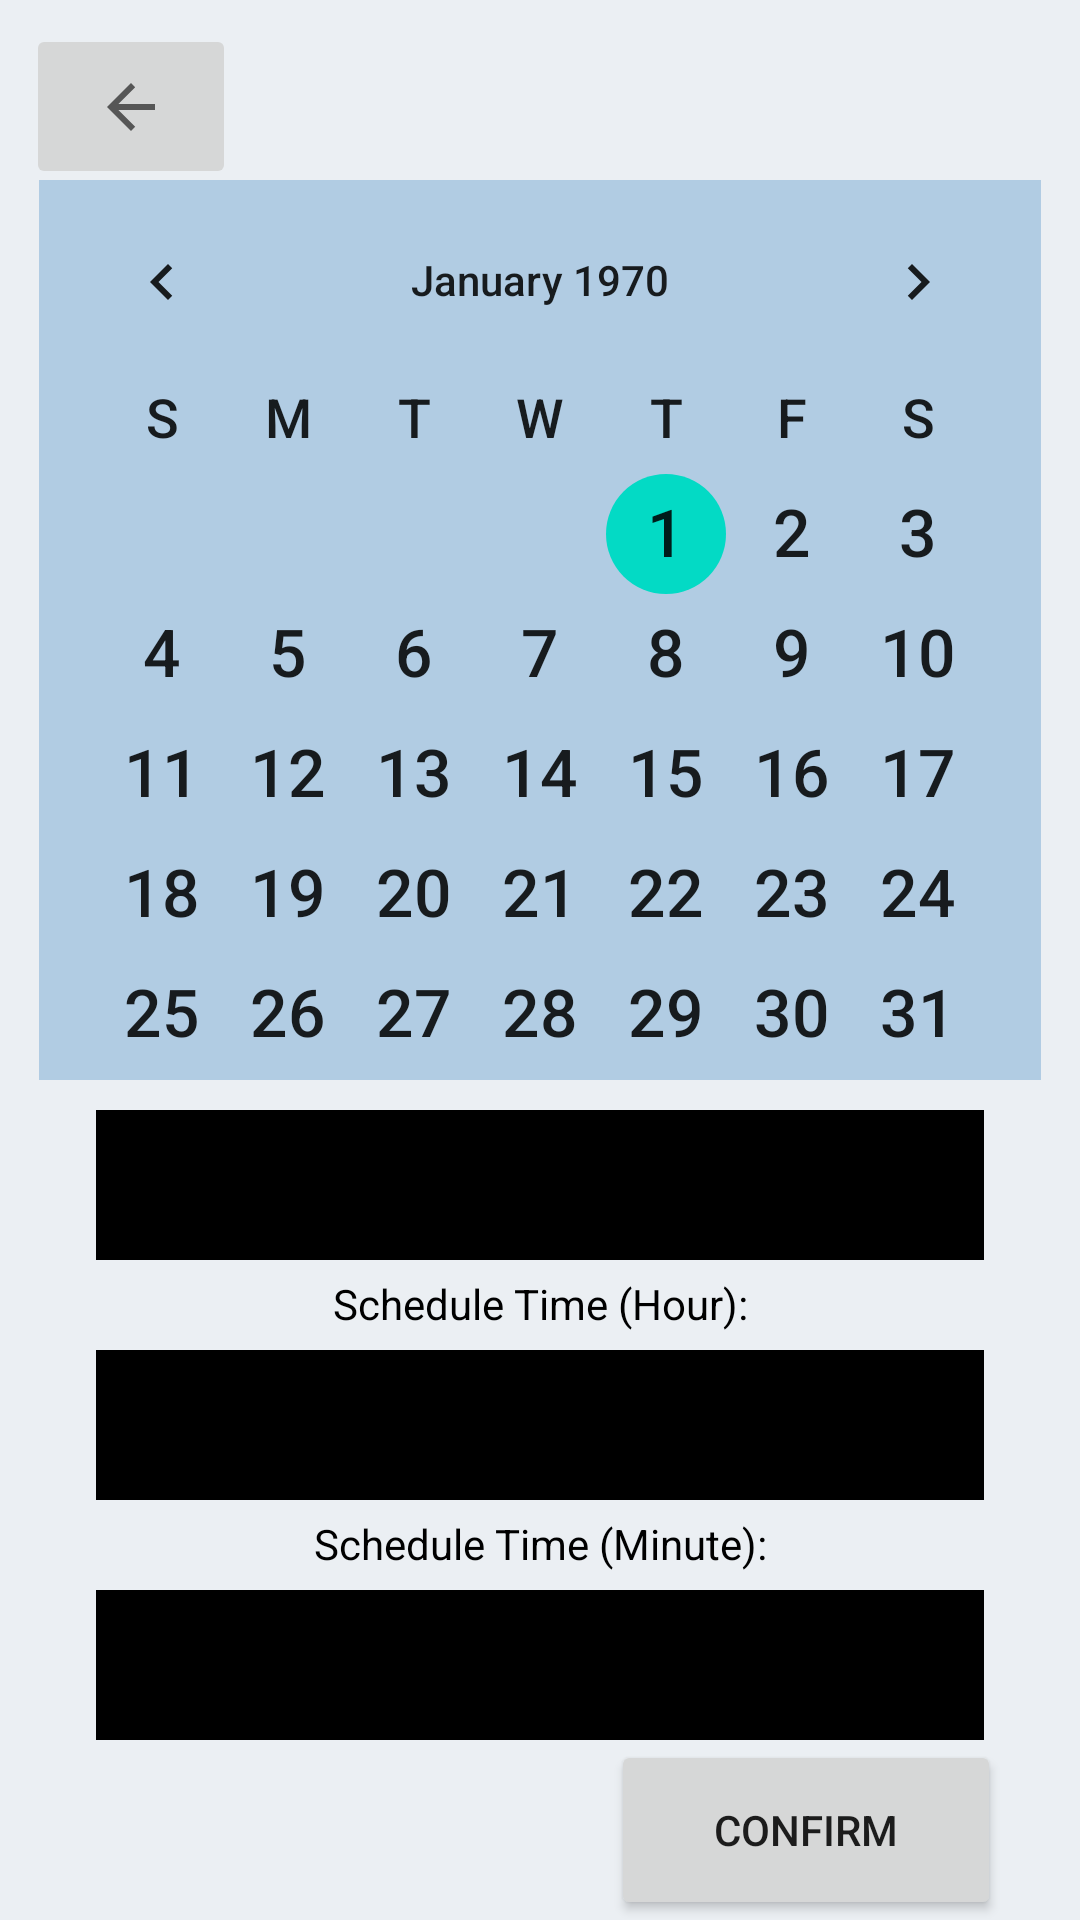

Write the Android layout XML for this screen, with the resource values it uses.
<!-- AndroidManifest.xml: application theme Theme.ExerciseApp_JM -->
<!-- res/layout/calender_screen.xml -->
<?xml version="1.0" encoding="utf-8"?>
<androidx.constraintlayout.widget.ConstraintLayout xmlns:android="http://schemas.android.com/apk/res/android"
    xmlns:app="http://schemas.android.com/apk/res-auto"
    xmlns:tools="http://schemas.android.com/tools"
    android:layout_width="match_parent"
    android:layout_height="match_parent"
    android:background="#EBEFF3"
    tools:context=".CalenderActivity">

    <CalendarView
        android:id="@+id/calendarView"
        android:dateTextAppearance="@android:style/TextAppearance.Large"
        android:weekDayTextAppearance="@android:style/TextAppearance.Medium"
        android:layout_width="334dp"
        android:layout_height="300dp"
        android:layout_marginTop="60dp"
        android:background="#B1CCE3"
        app:layout_constraintEnd_toEndOf="parent"
        app:layout_constraintStart_toStartOf="parent"
        app:layout_constraintTop_toTopOf="parent" />

    <ImageButton
        android:id="@+id/backButton"
        android:layout_width="70dp"
        android:layout_height="55dp"
        android:layout_marginTop="8dp"
        android:contentDescription="@string/back"
        app:layout_constraintEnd_toEndOf="parent"
        app:layout_constraintHorizontal_bias="0.03"
        app:layout_constraintStart_toStartOf="parent"
        app:layout_constraintTop_toTopOf="parent"
        app:srcCompat="?attr/actionModeCloseDrawable" />

    <TextView
        android:id="@+id/schedule"
        android:layout_width="0dp"
        android:layout_height="wrap_content"
        android:layout_marginStart="32dp"
        android:layout_marginTop="8dp"
        android:layout_marginEnd="32dp"
        android:background="#EBEFF3"
        android:fontFamily="sans-serif-condensed-medium"
        android:lineSpacingExtra="8sp"
        android:text="Schedule Exercise"
        android:textColor="#673AB7"
        android:textSize="20sp"
        android:typeface="normal"
        app:layout_constraintEnd_toEndOf="parent"
        app:layout_constraintHorizontal_bias="0.0"
        app:layout_constraintStart_toStartOf="parent"
        app:layout_constraintTop_toBottomOf="@+id/calendarView" />

    <Button
        android:id="@+id/button"
        android:layout_width="130dp"
        android:layout_height="60dp"
        android:text="@string/confirm"
        app:layout_constraintBottom_toBottomOf="parent"
        app:layout_constraintEnd_toEndOf="parent"
        app:layout_constraintHorizontal_bias="0.886"
        app:layout_constraintStart_toStartOf="parent"
        app:layout_constraintTop_toBottomOf="@+id/minspinner"
        app:layout_constraintVertical_bias="0.614" />

    <Spinner
        android:id="@+id/activityspinner"
        android:layout_width="match_parent"
        android:layout_height="50dp"
        android:layout_marginStart="32dp"
        android:layout_marginEnd="32dp"
        android:layout_marginBottom="30dp"
        android:background="@color/black"
        android:contentDescription="@string/calender_screen"
        android:spinnerMode="dropdown"
        app:layout_constraintBottom_toTopOf="@+id/hourspinner"
        app:layout_constraintEnd_toEndOf="parent"
        app:layout_constraintHorizontal_bias="1.0"
        app:layout_constraintStart_toStartOf="parent" />

    <Spinner
        android:id="@+id/hourspinner"
        android:layout_width="match_parent"
        android:layout_height="50dp"
        android:layout_marginStart="32dp"
        android:layout_marginEnd="32dp"
        android:layout_marginBottom="30dp"
        android:background="@color/black"
        android:contentDescription="@string/calender_screen"
        app:layout_constraintBottom_toTopOf="@+id/minspinner"
        app:layout_constraintEnd_toEndOf="parent"
        app:layout_constraintHorizontal_bias="0.122"
        app:layout_constraintStart_toStartOf="parent" />

    <Spinner
        android:id="@+id/minspinner"
        android:layout_width="match_parent"
        android:layout_height="50dp"
        android:layout_marginStart="32dp"
        android:layout_marginEnd="32dp"
        android:layout_marginBottom="60dp"
        android:background="@color/black"
        android:contentDescription="@string/calender_screen"
        app:layout_constraintBottom_toBottomOf="parent"
        app:layout_constraintEnd_toEndOf="parent"
        app:layout_constraintHorizontal_bias="0.0"
        app:layout_constraintStart_toStartOf="parent" />

    <TextView
        android:id="@+id/sched_hour"
        android:textColor="@color/black"
        android:layout_width="wrap_content"
        android:layout_height="wrap_content"
        android:layout_marginBottom="6dp"
        android:text="@string/hour_choose"
        app:layout_constraintBottom_toTopOf="@+id/hourspinner"
        app:layout_constraintEnd_toEndOf="parent"
        app:layout_constraintStart_toStartOf="parent" />

    <TextView
        android:id="@+id/sched_min"
        android:textColor="@color/black"
        android:layout_width="wrap_content"
        android:layout_height="wrap_content"
        android:layout_marginBottom="6dp"
        android:text="@string/minute_choose"
        app:layout_constraintBottom_toTopOf="@+id/minspinner"
        app:layout_constraintEnd_toEndOf="parent"
        app:layout_constraintStart_toStartOf="parent" />

</androidx.constraintlayout.widget.ConstraintLayout>
<!-- resources referenced by this layout -->
<resources>
  <color name="black">#FF000000</color>
  <string name="back">Back</string>
  <string name="calender_screen">CalenderScreen</string>
  <string name="confirm">Confirm</string>
  <string name="hour_choose">Schedule Time (Hour):</string>
  <string name="minute_choose">Schedule Time (Minute):</string>
  <style name="Theme.ExerciseApp_JM" parent="Theme.MaterialComponents.DayNight.DarkActionBar">
          
          <item name="colorPrimary">@color/purple_500</item>
          <item name="colorPrimaryVariant">@color/purple_700</item>
          <item name="colorOnPrimary">@color/white</item>
          
          <item name="colorSecondary">@color/teal_200</item>
          <item name="colorSecondaryVariant">@color/teal_700</item>
          <item name="colorOnSecondary">@color/black</item>
          
          <item name="android:statusBarColor">?attr/colorPrimaryVariant</item>
          
      </style>
  <color name="purple_500">#FF6200EE</color>
  <color name="purple_700">#FF3700B3</color>
  <color name="white">#FFFFFFFF</color>
  <color name="teal_200">#FF03DAC5</color>
  <color name="teal_700">#FF018786</color>
</resources>
